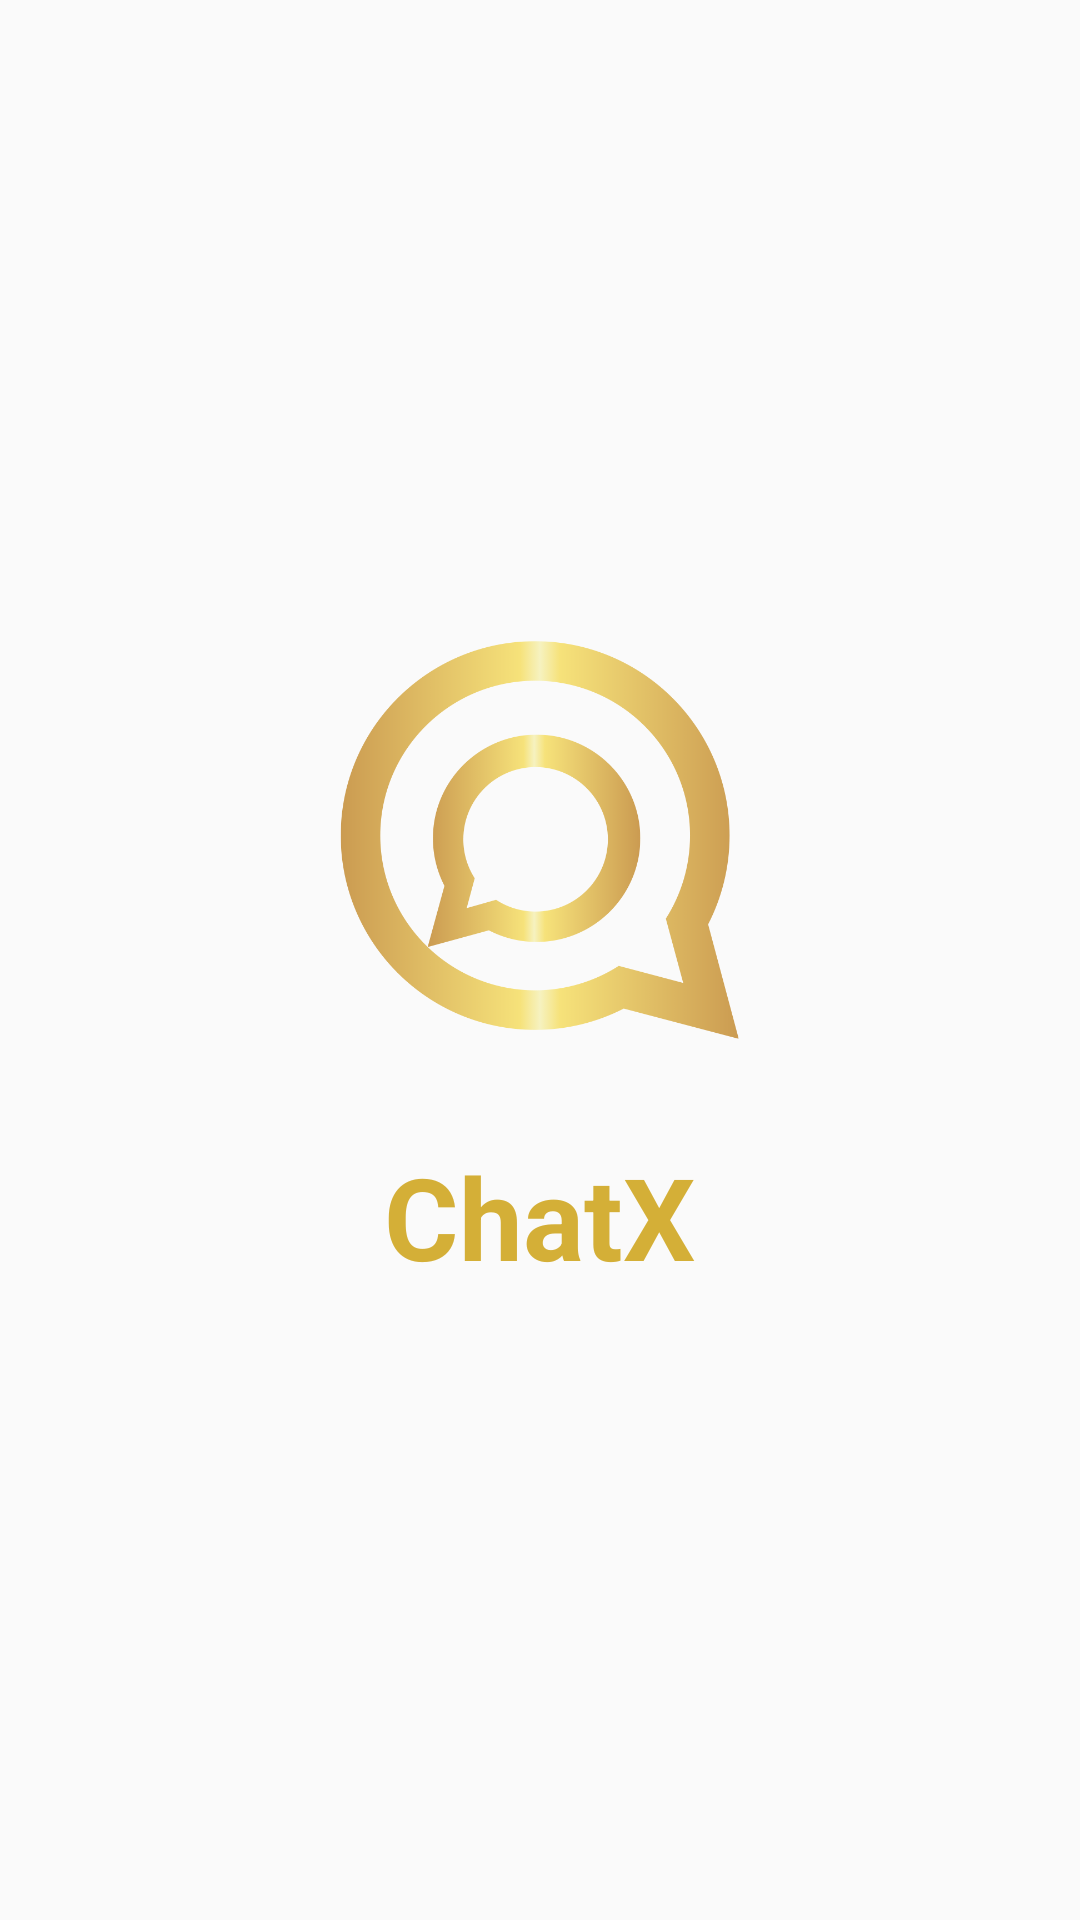

Write the Android layout XML for this screen, with the resource values it uses.
<!-- AndroidManifest.xml: application theme AppTheme -->
<!-- res/layout/activity_splash_screen.xml -->
<?xml version="1.0" encoding="utf-8"?>

<RelativeLayout xmlns:android="http://schemas.android.com/apk/res/android"
    xmlns:app="http://schemas.android.com/apk/res-auto"
    xmlns:tools="http://schemas.android.com/tools"
    android:layout_width="match_parent"
    android:layout_height="match_parent"
    tools:context=".SplashScreenActivity"
    android:background="@drawable/bg"
    >

    <ImageView
        android:id="@+id/ss_iconn"
        android:layout_width="1950dp"
        android:layout_height="200dp"
        android:layout_centerHorizontal="true"
        android:layout_marginTop="180dp"
        app:srcCompat="@drawable/gold_trans"
        android:gravity="center_horizontal"
        tools:ignore="VectorDrawableCompat" />

    <TextView
        android:id="@+id/sstextView"
        android:layout_width="wrap_content"
        android:layout_height="wrap_content"
        android:autoLink="all"
        android:layout_below="@id/ss_iconn"
        android:text="ChatX"
        android:layout_centerInParent="true"
        android:layout_centerHorizontal="true"
        android:textAlignment="center"
        android:textSize="38sp"
        android:textColorLink="#D4AF37"
        android:textColor="#D4AF37"
        android:textStyle="bold"
        android:gravity="center_horizontal" />

</RelativeLayout>
<!-- resources referenced by this layout -->
<resources>
  <!-- drawable gold_trans: png bitmap (drawable, 58519 bytes) -->
  <style name="AppTheme" parent="Theme.AppCompat.Light.NoActionBar">
          
          <item name="colorPrimary">@color/colorPrimary</item>
          <item name="colorPrimaryDark">@color/colorPrimaryDark</item>
          <item name="colorAccent">@color/colorAccent</item>
      </style>
  <color name="colorPrimary">#103d57</color>
  <color name="colorPrimaryDark">#103d57</color>
  <color name="colorAccent">#103d57</color>
</resources>
